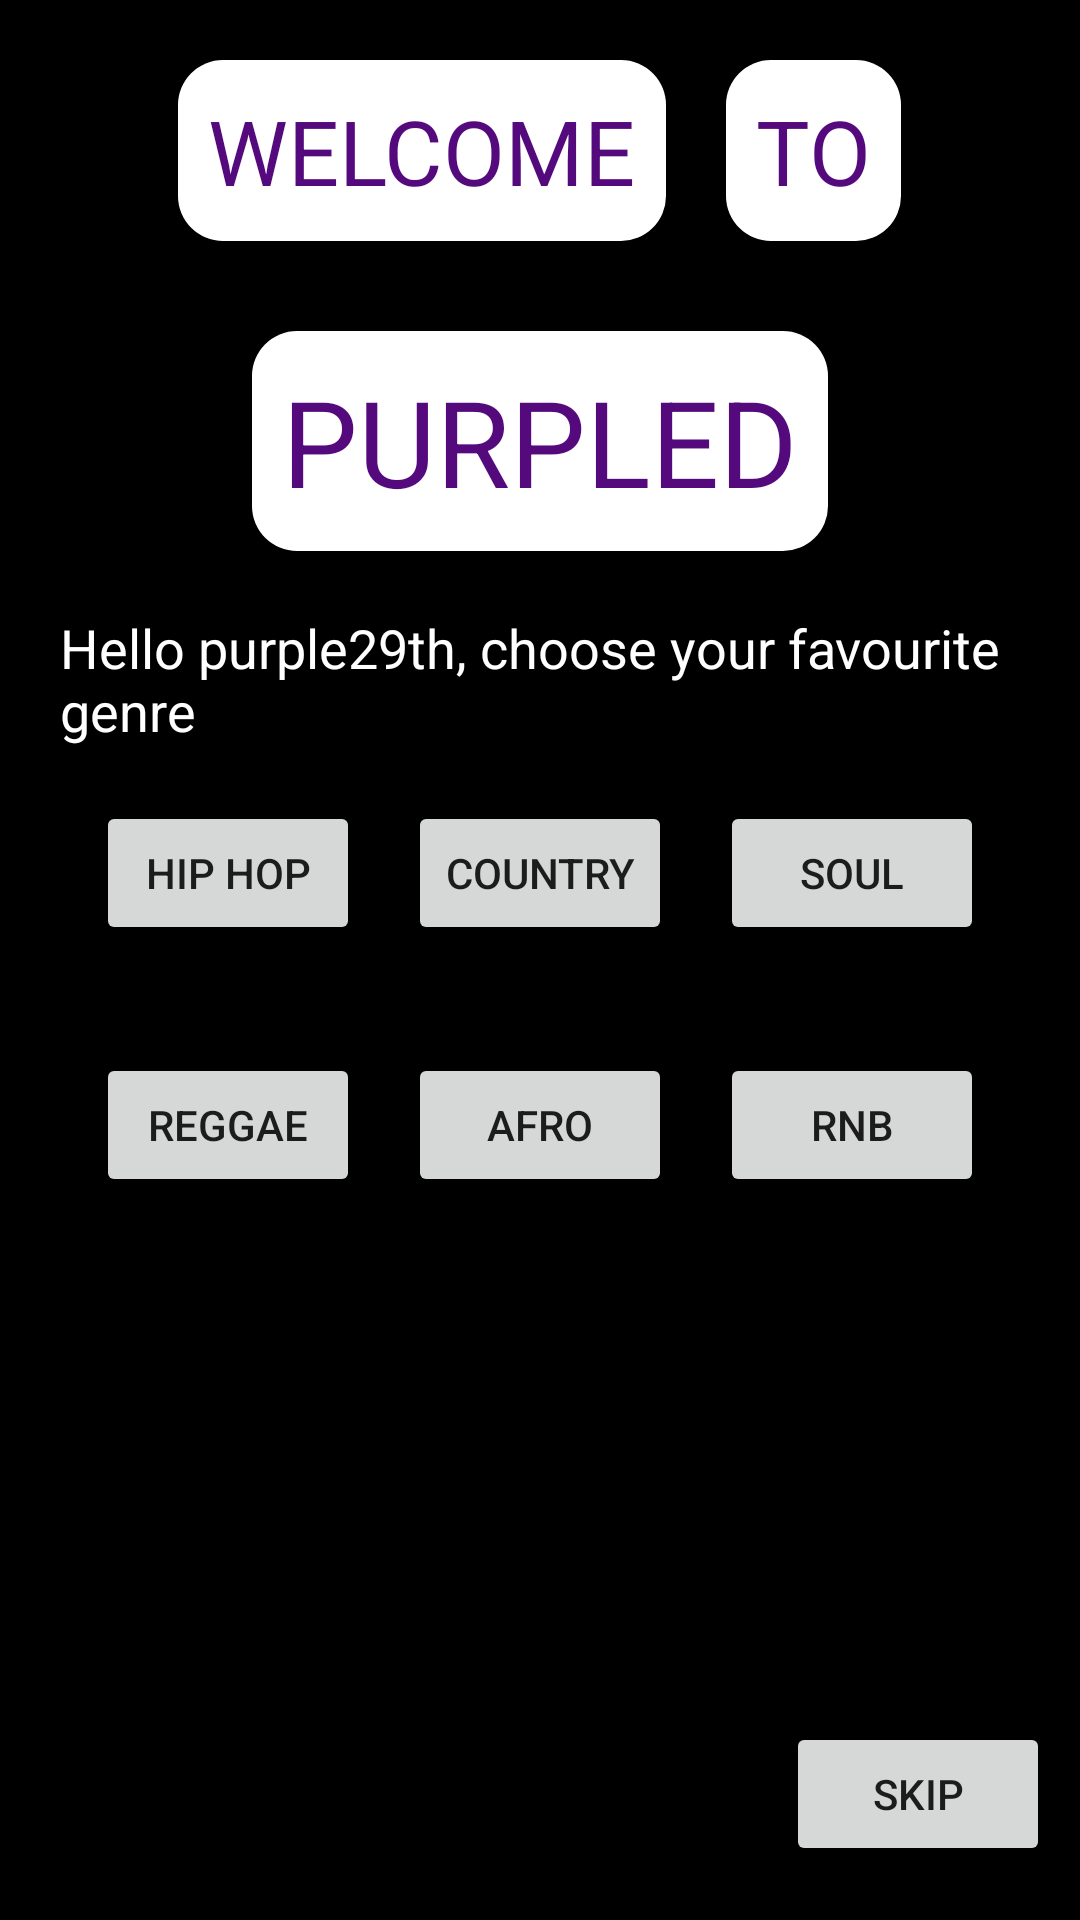

Here is an Android app screen rendered from its layout file. Give the layout XML and the strings, colors and styles it references.
<!-- AndroidManifest.xml: application theme Theme.PURPLED -->
<!-- res/layout/activity_recommendations.xml -->
<?xml version="1.0" encoding="utf-8"?>
<RelativeLayout xmlns:android="http://schemas.android.com/apk/res/android"
    xmlns:app="http://schemas.android.com/apk/res-auto"
    xmlns:tools="http://schemas.android.com/tools"
    android:layout_width="match_parent"
    android:layout_height="match_parent"
    android:background="@color/black"
    tools:context=".Recommendations">

    <LinearLayout
        android:id="@+id/welcometxt"
        android:layout_width="match_parent"
        android:orientation="horizontal"
        android:gravity="center_horizontal"
        android:layout_height="wrap_content">

        <TextView
            android:layout_width="wrap_content"
            android:layout_height="wrap_content"
            android:layout_centerHorizontal="true"
            android:layout_marginBottom="10dp"
            android:layout_marginTop="20dp"
            android:background="@drawable/white_bg"
            android:padding="10dp"
            android:textAllCaps="true"
            android:text="Welcome"
            android:textColor="@color/purple_700"
            android:textSize="30sp"/>

        <TextView
            android:layout_width="wrap_content"
            android:layout_height="wrap_content"
            android:layout_marginBottom="10dp"
            android:layout_marginTop="20dp"
            android:layout_marginStart="20dp"
            android:background="@drawable/white_bg"
            android:padding="10dp"
            android:textAllCaps="true"
            android:text="to"
            android:textColor="@color/purple_700"
            android:textSize="30sp"/>
    </LinearLayout>

    <TextView
        android:id="@+id/logo"
        android:layout_width="wrap_content"
        android:layout_height="wrap_content"
        android:layout_centerHorizontal="true"
        android:layout_below="@id/welcometxt"
        android:layout_marginBottom="20dp"
        android:layout_marginTop="20dp"
        android:background="@drawable/white_bg"
        android:padding="10dp"
        android:text="PURPLED"
        android:textColor="@color/purple_700"
        android:textSize="40sp" />

    <TextView
        android:id="@+id/hello_txt"
        android:layout_width="match_parent"
        android:layout_height="wrap_content"
        android:layout_below="@+id/logo"
        android:layout_marginStart="20dp"
        android:text="Hello purple29th, choose your favourite genre"
        android:textAlignment="textStart"
        android:textColor="@color/white"
        android:textSize="18sp" />

    <LinearLayout
        android:layout_width="match_parent"
        android:layout_below="@id/hello_txt"
        android:layout_marginTop="10dp"
        android:orientation="vertical"
        android:layout_height="wrap_content">

        <LinearLayout
            android:layout_width="match_parent"
            android:layout_height="wrap_content"
            android:gravity="center_horizontal"
            android:orientation="horizontal">

            <Button
                android:id="@+id/hiphop"
                android:layout_width="wrap_content"
                android:layout_height="wrap_content"
                android:layout_margin="8dp"
                android:text="Hip Hop"/>

            <Button
                android:id="@+id/country"
                android:layout_width="wrap_content"
                android:layout_height="wrap_content"
                android:layout_margin="8dp"
                android:text="Country"/>

            <Button
                android:id="@+id/soul"
                android:layout_width="wrap_content"
                android:layout_height="wrap_content"
                android:layout_margin="8dp"
                android:text="Soul"/>


        </LinearLayout>


        <LinearLayout
            android:layout_width="match_parent"
            android:layout_height="wrap_content"
            android:gravity="center_horizontal"
            android:layout_marginTop="20dp"
            android:orientation="horizontal">

            <Button
                android:id="@+id/reggae"
                android:layout_width="wrap_content"
                android:layout_height="wrap_content"
                android:layout_margin="8dp"
                android:text="Reggae"/>

            <Button
                android:id="@+id/afro"
                android:layout_width="wrap_content"
                android:layout_height="wrap_content"
                android:layout_margin="8dp"
                android:text="Afro"/>

            <Button
                android:id="@+id/rNb"
                android:layout_width="wrap_content"
                android:layout_height="wrap_content"
                android:layout_margin="8dp"
                android:text="rnb"/>


        </LinearLayout>


    </LinearLayout>


    <RelativeLayout
        android:layout_width="match_parent"
        android:layout_alignParentBottom="true"
        android:layout_marginBottom="8dp"
        android:layout_height="wrap_content">

        <Button
            android:id="@+id/skip_btn"
            android:layout_width="wrap_content"
            android:layout_height="wrap_content"
            android:layout_alignParentEnd="true"
            android:layout_marginStart="10dp"
            android:layout_marginTop="10dp"
            android:layout_marginEnd="10dp"
            android:layout_marginBottom="10dp"
            android:text="skip" />


    </RelativeLayout>


</RelativeLayout>
<!-- resources referenced by this layout -->
<resources>
  <color name="black">#FF000000</color>
  <color name="purple_700">#54097C</color>
  <color name="white">#FFFFFFFF</color>
  <!-- drawable white_bg (drawable) -->
  <?xml version="1.0" encoding="utf-8"?>
  <shape xmlns:android="http://schemas.android.com/apk/res/android">
  
      <solid
          android:color="@color/white">
  
      </solid>
  
      <corners
          android:radius="15dp">
  
      </corners>
  
  </shape>
  <style name="Theme.PURPLED" parent="Theme.MaterialComponents.DayNight.NoActionBar">
          
          <item name="colorPrimary">@color/purple_500</item>
          <item name="colorPrimaryVariant">@color/purple_700</item>
          <item name="colorOnPrimary">@color/white</item>
          
          <item name="colorSecondary">@color/teal_200</item>
          <item name="colorSecondaryVariant">@color/teal_700</item>
          <item name="colorOnSecondary">@color/black</item>
          
          <item name="android:statusBarColor" tools:targetApi="l">?attr/colorPrimaryVariant</item>
          
      </style>
  <color name="purple_500">#54097C</color>
  <color name="teal_200">#FF03DAC5</color>
  <color name="teal_700">#FF018786</color>
</resources>
